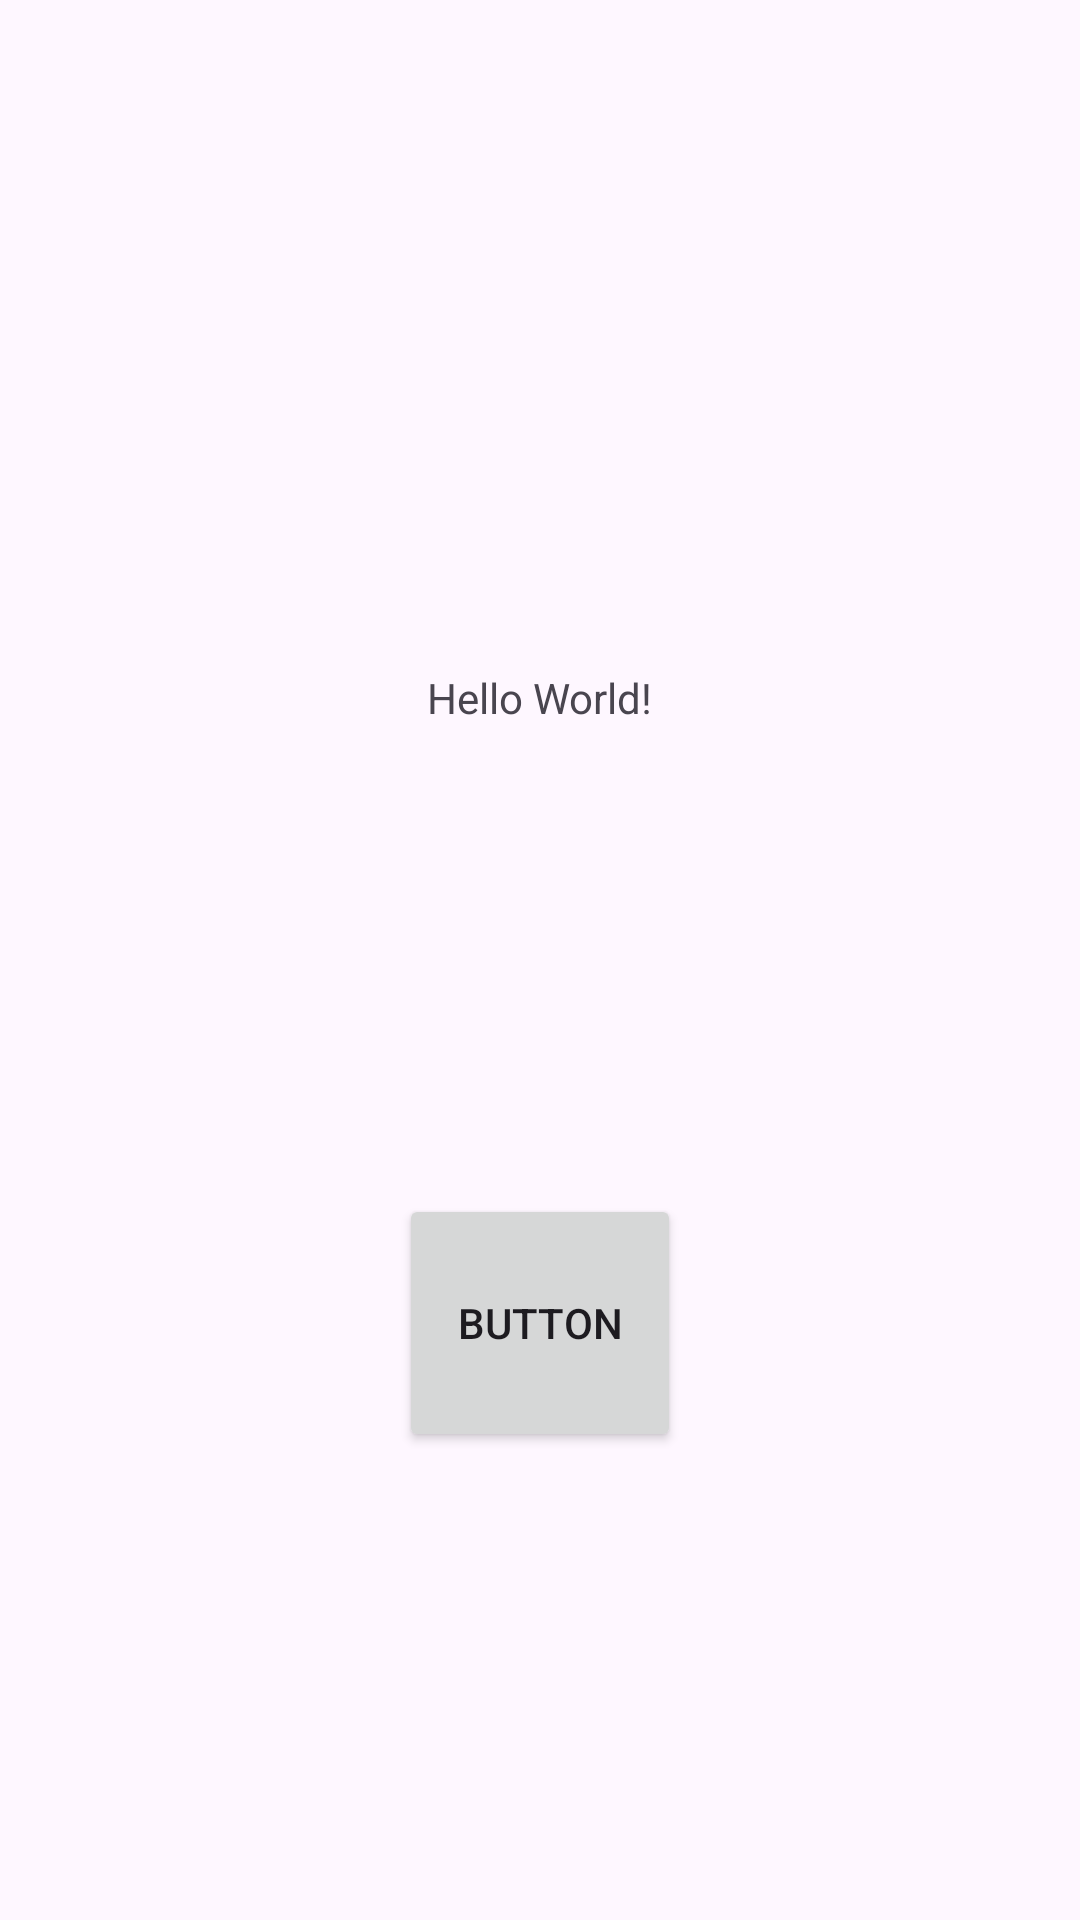

Layout XML and referenced resources for this Android screen:
<!-- AndroidManifest.xml: application theme Theme.AppGustavo -->
<!-- res/layout/activity_main.xml -->
<?xml version="1.0" encoding="utf-8"?>
<androidx.constraintlayout.widget.ConstraintLayout xmlns:android="http://schemas.android.com/apk/res/android"
    xmlns:app="http://schemas.android.com/apk/res-auto"
    xmlns:tools="http://schemas.android.com/tools"
    android:id="@+id/main"
    android:layout_width="match_parent"
    android:layout_height="match_parent"
    tools:context=".MainActivity">

    <TextView
        android:id="@+id/textView"
        android:layout_width="wrap_content"
        android:layout_height="wrap_content"
        android:text="Hello World!"
        app:layout_constraintBottom_toBottomOf="parent"
        app:layout_constraintEnd_toEndOf="parent"
        app:layout_constraintStart_toStartOf="parent"
        app:layout_constraintTop_toTopOf="parent"
        app:layout_constraintVertical_bias="0.359" />

    <Button
        android:id="@+id/button"
        android:layout_width="94dp"
        android:layout_height="86dp"
        android:text="Button"
        app:layout_constraintBottom_toBottomOf="parent"
        app:layout_constraintEnd_toEndOf="parent"
        app:layout_constraintStart_toStartOf="parent"
        app:layout_constraintTop_toBottomOf="@+id/textView" />

</androidx.constraintlayout.widget.ConstraintLayout>
<!-- resources referenced by this layout -->
<resources>
  <style name="Theme.AppGustavo" parent="Base.Theme.AppGustavo" />
  <style name="Base.Theme.AppGustavo" parent="Theme.Material3.DayNight.NoActionBar">
          
          
      </style>
</resources>
